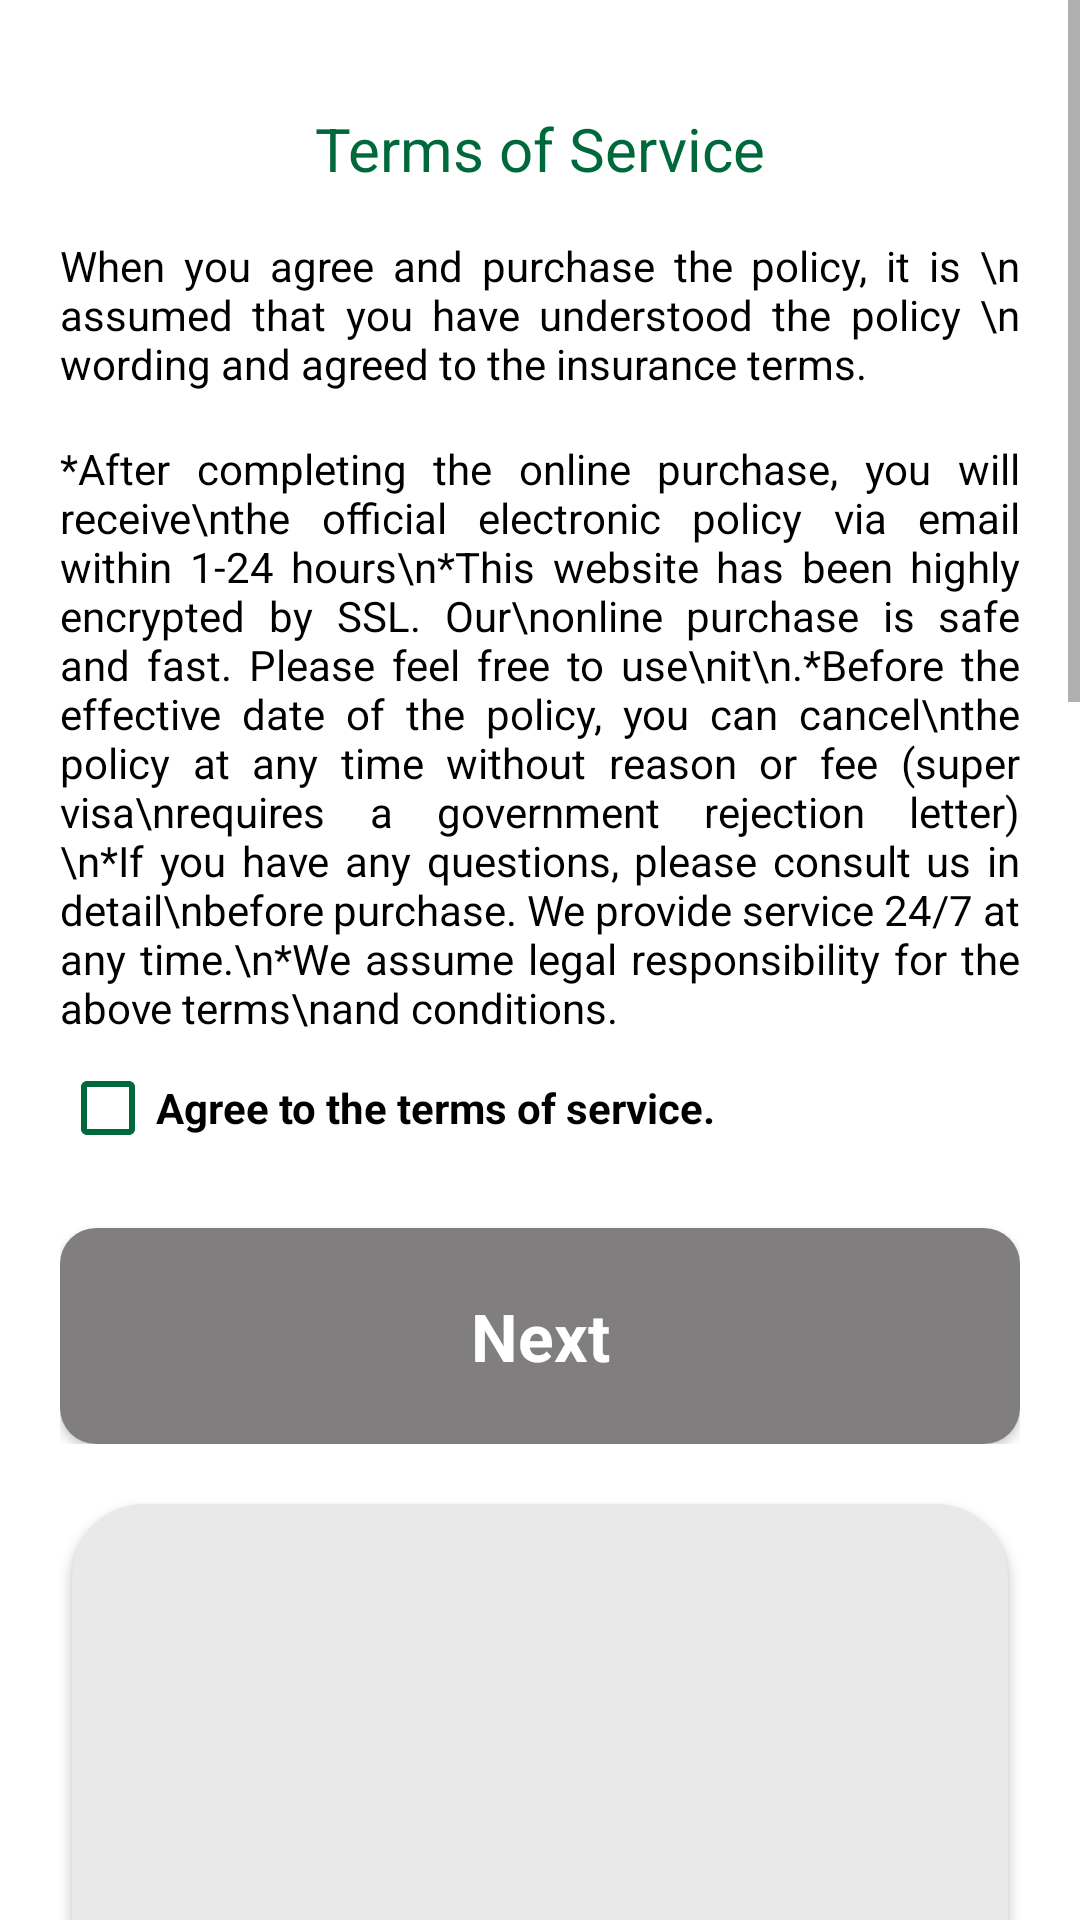

Produce the Android XML layout that renders to this screen, including the resource entries it uses.
<!-- AndroidManifest.xml: application theme Theme.KPJApp -->
<!-- res/layout/fragment_request_form_step1.xml -->
<?xml version="1.0" encoding="utf-8"?>
<ScrollView xmlns:android="http://schemas.android.com/apk/res/android"
    xmlns:tools="http://schemas.android.com/tools"
    android:layout_width="match_parent"
    android:layout_height="match_parent"
    tools:ignore="HardcodedText">

    <LinearLayout
        android:layout_width="match_parent"
        android:layout_height="wrap_content"
        android:orientation="vertical"
        android:padding="12dp">

        <include
            android:id="@+id/form"
            layout="@layout/layout_request_step1" />

        <include layout="@layout/layout_section" />

        <include layout="@layout/layout_section" />
    </LinearLayout>
</ScrollView>
<!-- res/layout/layout_request_step1.xml (included above) -->
<?xml version="1.0" encoding="utf-8"?>
<ScrollView xmlns:android="http://schemas.android.com/apk/res/android"
    xmlns:app="http://schemas.android.com/apk/res-auto"
    xmlns:tools="http://schemas.android.com/tools"
    android:layout_width="match_parent"
    android:layout_height="match_parent"
    android:layout_margin="8dp"
    tools:ignore="HardcodedText">

    <LinearLayout
        android:layout_width="match_parent"
        android:layout_height="wrap_content"
        android:orientation="vertical">

        <androidx.appcompat.widget.AppCompatTextView
            android:id="@+id/tvTitle"
            android:layout_width="wrap_content"
            android:layout_height="wrap_content"
            android:layout_gravity="center"
            android:layout_marginTop="16dp"
            android:text="Terms of Service"
            android:textColor="@color/green"
            android:textSize="20sp" />

        <androidx.appcompat.widget.AppCompatTextView
            android:id="@+id/tvDescriptionTitle"
            android:layout_width="match_parent"
            android:layout_height="wrap_content"
            android:layout_marginTop="16dp"
            android:justificationMode="inter_word"
            android:text="When you agree and purchase the policy, it is \n assumed that you have understood the policy \n wording and agreed to the insurance terms."
            android:textColor="@color/black"
            android:textSize="14sp" />

        <androidx.appcompat.widget.AppCompatTextView
            android:id="@+id/tvDescription"
            android:layout_width="match_parent"
            android:layout_height="wrap_content"
            android:layout_marginTop="16dp"
            android:justificationMode="inter_word"
            android:text="*After completing the online purchase, you will receive\nthe official electronic policy via email within 1-24 hours\n*This website has been highly encrypted by SSL. Our\nonline purchase is safe and fast. Please feel free to use\nit\n.*Before the effective date of the policy, you can cancel\nthe policy at any time without reason or fee (super visa\nrequires a government rejection letter)\n*If you have any questions, please consult us in detail\nbefore purchase. We provide service 24/7 at any time.\n*We assume legal responsibility for the above terms\nand conditions."
            android:textColor="@color/black"
            android:textSize="14sp" />

        <androidx.appcompat.widget.AppCompatCheckBox
            android:id="@+id/cbAgree"
            android:layout_width="match_parent"
            android:layout_height="wrap_content"
            android:buttonTint="@color/green"
            android:text="Agree to the terms of service."
            android:textStyle="bold" />

        <androidx.cardview.widget.CardView
            android:layout_width="match_parent"
            android:layout_height="wrap_content"
            android:layout_marginTop="16dp"
            app:cardCornerRadius="12dp">

            <androidx.appcompat.widget.AppCompatTextView
                android:id="@+id/btNext"
                android:layout_width="match_parent"
                android:layout_height="72dp"
                android:background="@color/dark_gray"
                android:gravity="center"
                android:text="Next"
                android:textAllCaps="false"
                android:textColor="@color/white"
                android:textSize="22sp"
                android:textStyle="bold" />
        </androidx.cardview.widget.CardView>
    </LinearLayout>
</ScrollView>
<!-- res/layout/layout_section.xml (included above) -->
<?xml version="1.0" encoding="utf-8"?>
<androidx.cardview.widget.CardView xmlns:android="http://schemas.android.com/apk/res/android"
    xmlns:app="http://schemas.android.com/apk/res-auto"
    xmlns:tools="http://schemas.android.com/tools"
    android:layout_width="match_parent"
    android:layout_height="600dp"
    android:layout_margin="12dp"
    app:cardBackgroundColor="@color/gray"
    app:cardCornerRadius="24dp"
    tools:ignore="HardcodedText">

    <androidx.appcompat.widget.AppCompatTextView
        android:layout_width="wrap_content"
        android:layout_height="wrap_content"
        android:layout_gravity="center"
        android:text="Section"
        android:textColor="@color/black"
        android:textSize="20sp"
        android:textStyle="bold" />
</androidx.cardview.widget.CardView>
<!-- resources referenced by this layout -->
<resources>
  <color name="black">#FF000000</color>
  <color name="dark_gray">#807E7E</color>
  <color name="gray">#E9E9E9</color>
  <color name="green">#00693C</color>
  <color name="white">#FFFFFFFF</color>
  <style name="Theme.KPJApp" parent="Theme.MaterialComponents.Light.NoActionBar">
          
          <item name="colorPrimary">@color/purple_500</item>
          <item name="colorPrimaryVariant">@color/purple_700</item>
          <item name="colorOnPrimary">@color/white</item>
          
          <item name="colorSecondary">@color/teal_200</item>
          <item name="colorSecondaryVariant">@color/teal_700</item>
          <item name="colorOnSecondary">@color/black</item>
          
          <item name="android:statusBarColor">?attr/colorPrimaryVariant</item>
          
      </style>
  <color name="purple_500">#FF6200EE</color>
  <color name="purple_700">#FF3700B3</color>
  <color name="teal_200">#FF03DAC5</color>
  <color name="teal_700">#FF018786</color>
</resources>
